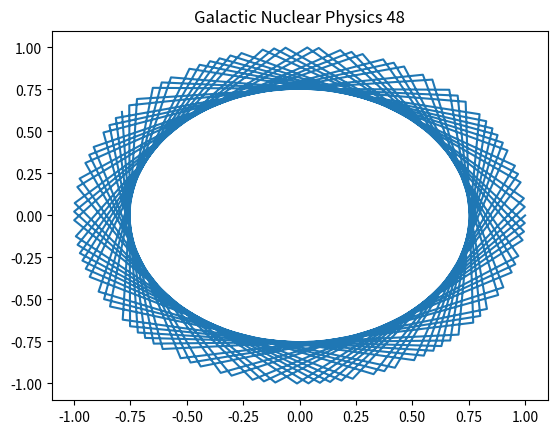

Python code for this plot:
import numpy as np
import matplotlib.pyplot as plt
# Physics simulation 48
t = np.linspace(0, 10, 100)
plt.plot(np.cos(t*48), np.sin(t*48))
plt.title('Galactic Nuclear Physics 48')
